6-way image classification set "Final" from GitHub (Ren-GT/Final); label vocabulary: corn cercospora leaf spot, corn northern leaf blight, pepper bacterial spot, potato early blight, potato late blight, potato healthy.

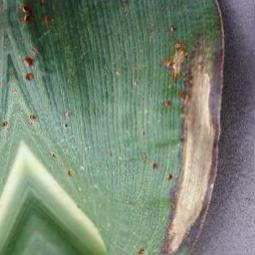
Label: corn northern leaf blight

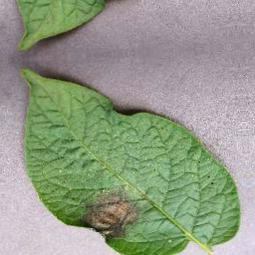
Label: potato late blight

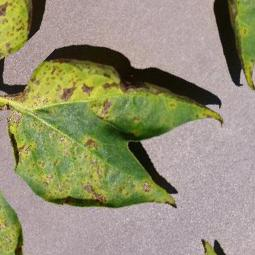
Label: pepper bacterial spot

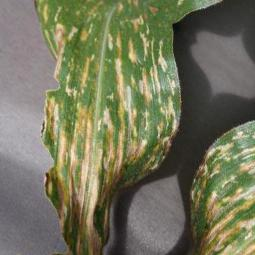
Label: corn cercospora leaf spot

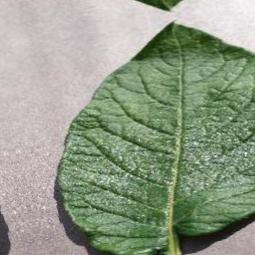
Label: potato healthy

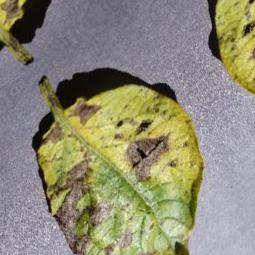
Label: potato early blight
